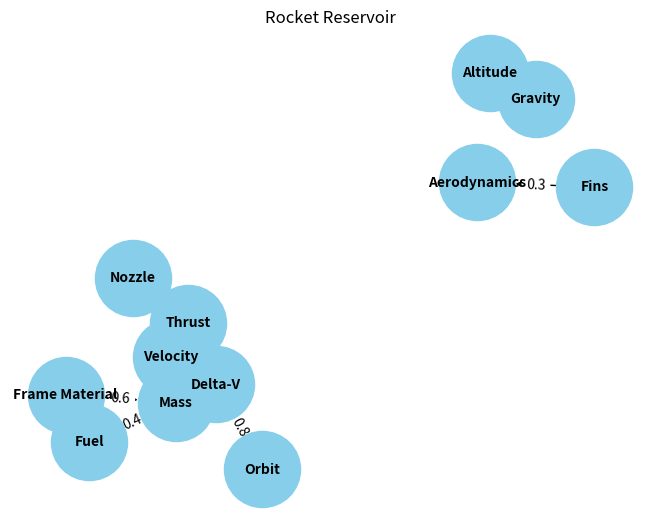

Here is the Python script that generated this plot:
## modules needed
import numpy as np #numeric python
import matplotlib.pyplot as plt #graphing things with matlab
import scipy.integrate as sci #integrating things
import networkx as nx #creates the resevoir

# Create a directed graph
G = nx.DiGraph()

# Add nodes for major components
components = ["Thrust", "Mass", "Nozzle", "Frame Material", "Fuel", "Fins", "Altitude", "Velocity", "Delta-V", "Orbit"]
G.add_nodes_from(components)

# Add edges to represent relationships
edges = [("Thrust", "Delta-V", 0.5),  # Example weight for the strength of the relationship
         ("Mass", "Delta-V", 0.8),    # Example weight for the strength of the relationship
         ("Nozzle", "Thrust", 0.7),   # Example weight for the strength of the relationship
         ("Frame Material", "Mass", 0.6),  # Example weight for the strength of the relationship
         ("Fuel", "Mass", 0.4),           # Example weight for the strength of the relationship
         ("Fins", "Aerodynamics", 0.3),   # Example weight for the strength of the relationship
         ("Altitude", "Gravity", 0.9),    # Example weight for the strength of the relationship
         ("Velocity", "Delta-V", 0.6),    # Example weight for the strength of the relationship
         ("Delta-V", "Orbit", 0.8)]       # Example weight for the strength of the relationship

# Add more edges representing relationships between other components
# You should derive the weights from the equations and logic in the Rocket class

G.add_weighted_edges_from(edges)

# Plot the graph
pos = nx.spring_layout(G)
nx.draw(G, pos, with_labels=True, node_size=3000, node_color="skyblue", font_size=10, font_weight="bold")
nx.draw_networkx_edge_labels(G, pos, edge_labels={(u, v): f"{d['weight']}" for u, v, d in G.edges(data=True)})
plt.title("Rocket Reservoir")
plt.show()


'''
Thrust to Delta-V:
Interaction: Higher thrust leads to greater change in velocity (Delta-V) over time.
Quantification: Normalize the ratio of thrust to mass to a range between 0 and 1.
Test and Validate: Compare calculated dependency strength with expected change in velocity for different thrust-to-mass ratios.

Mass to Delta-V:
Interaction: Greater mass results in lower change in velocity (Delta-V) for the same thrust.
Quantification: Normalize the mass to a range between 0 and 1.
Test and Validate: Compare calculated dependency strength with expected change in velocity for different mass values.

Nozzle to Thrust:
Interaction: The design and efficiency of the nozzle affect the thrust generated by the engine.
Quantification: Derive a function based on nozzle characteristics that quantifies its impact on thrust.
Test and Validate: Compare calculated dependency strength with expected thrust values for different nozzle designs.

Frame Material to Mass:
Interaction: The choice of frame material affects the overall mass of the rocket.
Quantification: Derive a function that relates the density and strength of the material to its contribution to mass.
Test and Validate: Compare calculated dependency strength with expected mass values for different frame materials.

Fuel to Mass:
Interaction: The amount of fuel onboard contributes to the total mass of the rocket.
Quantification: Normalize the fuel mass to a range between 0 and 1.
Test and Validate: Compare calculated dependency strength with expected mass values for different fuel loads.

Fins to Aerodynamics:
Interaction: The presence and design of fins affect the aerodynamic properties of the rocket.
Quantification: Derive a function based on fin geometry and placement that quantifies their impact on aerodynamics.
Test and Validate: Compare calculated dependency strength with expected aerodynamic performance for different fin configurations.

Altitude to Gravity:
Interaction: Gravity varies with altitude, affecting the acceleration of the rocket.
Quantification: Normalize the gravitational force at different altitudes to a range between 0 and 1.
Test and Validate: Compare calculated dependency strength with expected gravitational forces at different altitudes.

Velocity to Delta-V:
Interaction: The rocket's velocity affects its ability to change velocity (Delta-V) over time.
Quantification: Derive a function based on the rocket's velocity profile that quantifies its impact on Delta-V.
Test and Validate: Compare calculated dependency strength with expected changes in Delta-V for different velocity profiles.

Delta-V to Orbit:
Interaction: The total change in velocity (Delta-V) determines whether the rocket can achieve orbit.
Quantification: Normalize the total Delta-V required for orbit to a range between 0 and 1.
Test and Validate: Compare calculated dependency strength with known Delta-V requirements for achieving orbit.
'''
